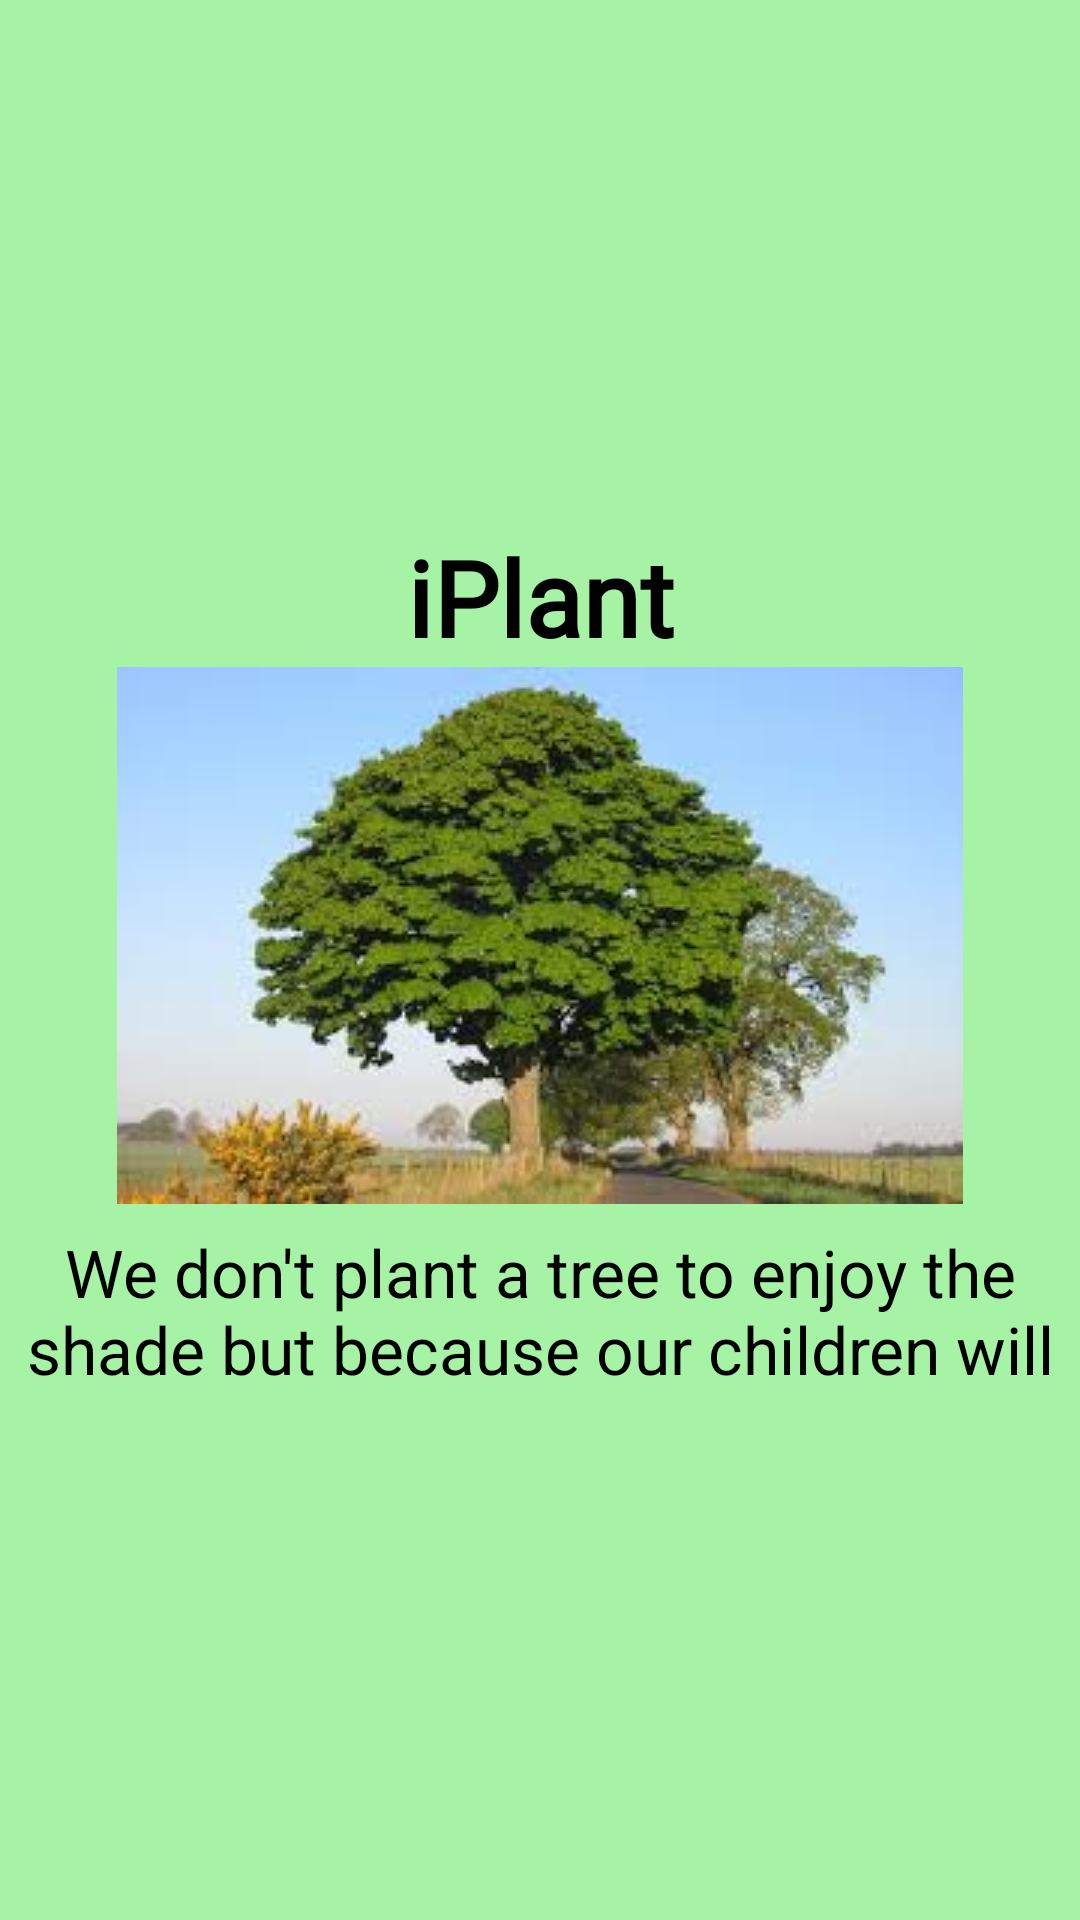

Here is an Android app screen rendered from its layout file. Give the layout XML and the strings, colors and styles it references.
<!-- AndroidManifest.xml: application theme Theme.TeamEnvironmentKenya -->
<!-- res/layout/activity_splash.xml -->
<?xml version="1.0" encoding="utf-8"?>
<androidx.constraintlayout.widget.ConstraintLayout xmlns:android="http://schemas.android.com/apk/res/android"
    xmlns:app="http://schemas.android.com/apk/res-auto"
    xmlns:tools="http://schemas.android.com/tools"
    android:layout_width="match_parent"
    android:layout_height="match_parent"
    android:background="@color/light_green"
    tools:context=".SplashActivity">

    <TextView
        android:id="@+id/plant"
        android:layout_width="wrap_content"
        android:layout_height="wrap_content"
        android:fontFamily="@font/baloo"
        android:text="iPlant"
        android:textColor="@color/black"
        android:textSize="35sp"
        android:textStyle="bold"
        app:layout_constraintBottom_toTopOf="@id/image"
        app:layout_constraintLeft_toLeftOf="parent"
        app:layout_constraintRight_toRightOf="parent"
        app:layout_constraintTop_toTopOf="parent"
        app:layout_constraintVertical_chainStyle="packed" />

    <com.google.android.material.imageview.ShapeableImageView
        android:id="@+id/image"
        android:layout_width="wrap_content"
        android:layout_height="wrap_content"
        android:adjustViewBounds="true"
        android:src="@drawable/tree"
        app:layout_constraintEnd_toEndOf="parent"
        app:layout_constraintStart_toStartOf="parent"
        app:layout_constraintBottom_toTopOf="@id/slogan"
        app:layout_constraintTop_toBottomOf="@id/plant"
        app:shapeAppearanceOverlay="@style/circle" />

    <TextView
        android:id="@+id/slogan"
        android:layout_width="wrap_content"
        android:layout_height="wrap_content"
        android:layout_marginTop="8dp"
        android:text="We don't plant a tree to enjoy the shade but because our children will"
        app:layout_constraintTop_toBottomOf="@id/image"
        app:layout_constraintStart_toStartOf="parent"
        app:layout_constraintEnd_toEndOf="parent"
        android:textColor="@color/black"
        android:textAlignment="center"
        android:textAppearance="@style/TextAppearance.AppCompat.Large"
        app:layout_constraintBottom_toBottomOf="parent"/>

</androidx.constraintlayout.widget.ConstraintLayout>
<!-- resources referenced by this layout -->
<resources>
  <color name="black">#FF000000</color>
  <color name="light_green">#A6F3A6</color>
  <!-- drawable tree: jpeg bitmap (drawable, 10817 bytes) -->
  <style name="Theme.TeamEnvironmentKenya" parent="Theme.MaterialComponents.DayNight.NoActionBar">
          
          <item name="colorPrimary">@color/dark_green</item>
          <item name="colorPrimaryVariant">@color/dark_green</item>
          <item name="colorOnPrimary">@color/white</item>
          
          <item name="colorSecondary">@color/light_green</item>
          <item name="colorSecondaryVariant">@color/light_green</item>
          <item name="colorOnSecondary">@color/black</item>
          
          <item name="android:statusBarColor">?attr/colorPrimaryVariant</item>
          
      </style>
  <color name="dark_green">#006400</color>
  <color name="white">#FFFFFFFF</color>
</resources>
